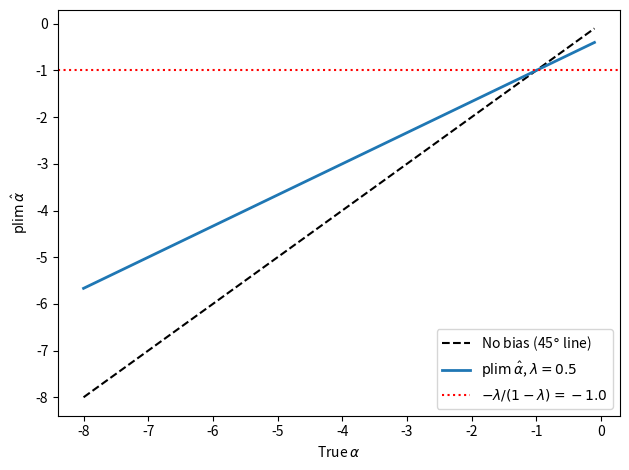
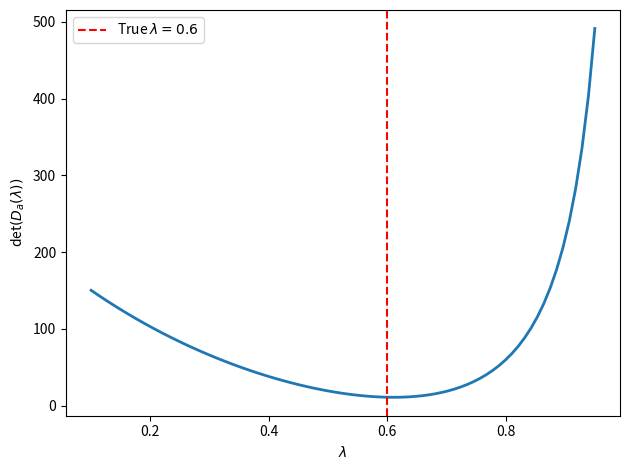
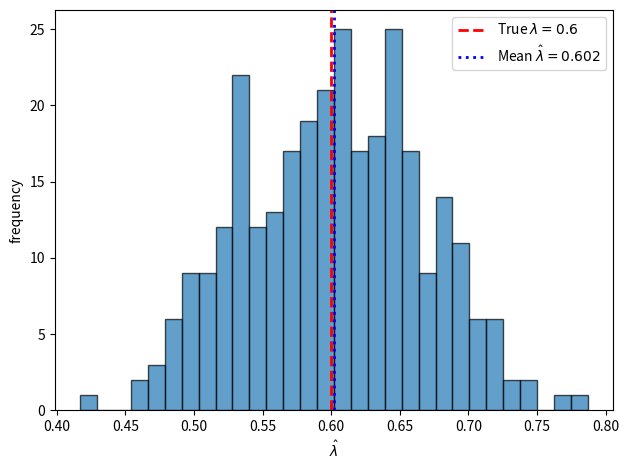
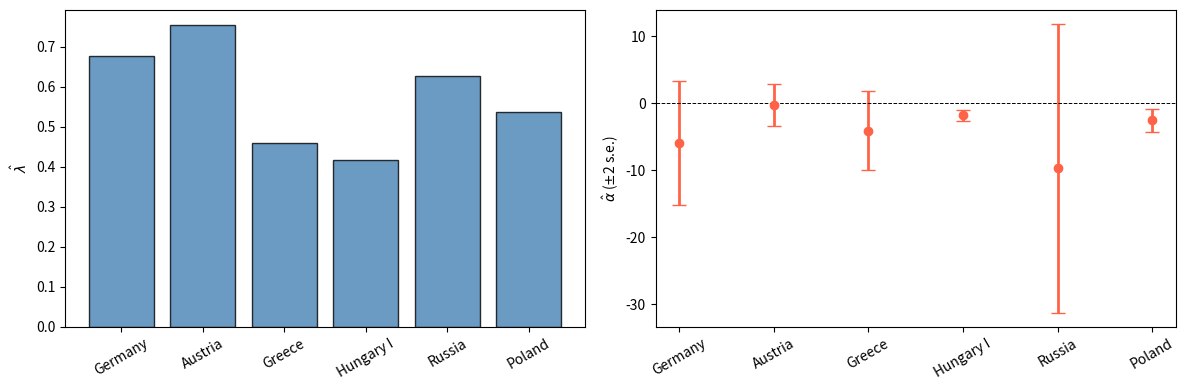
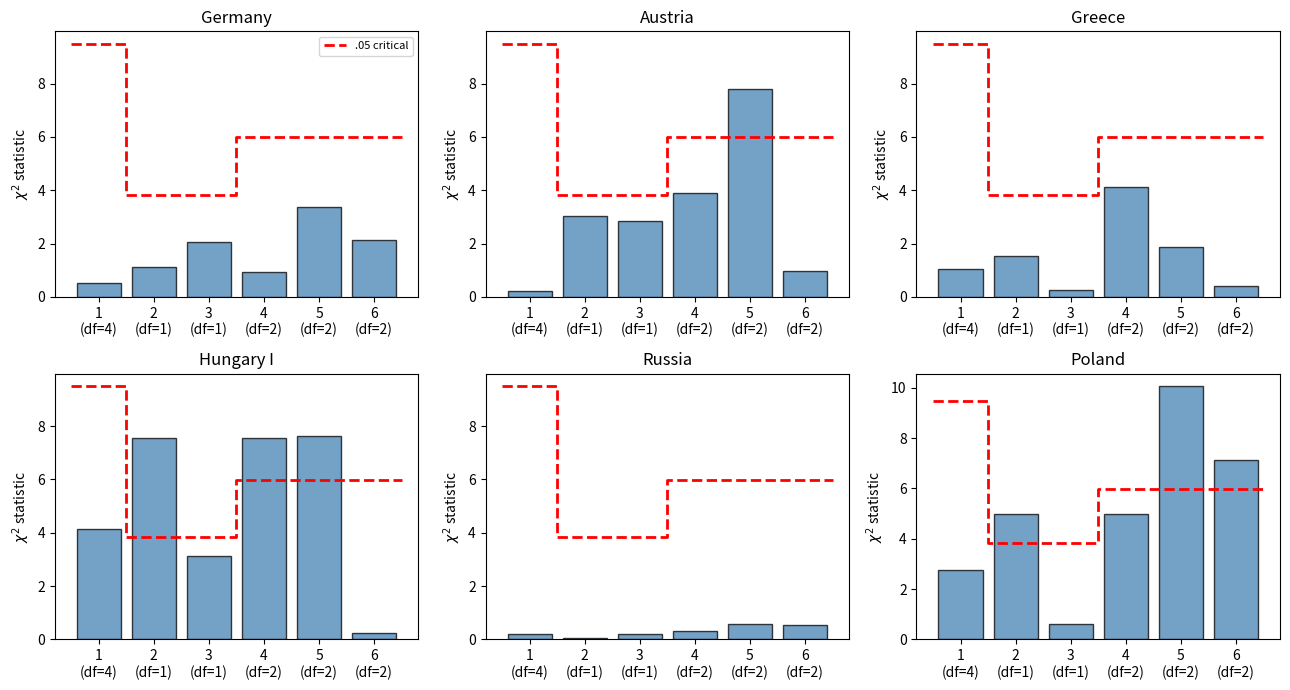
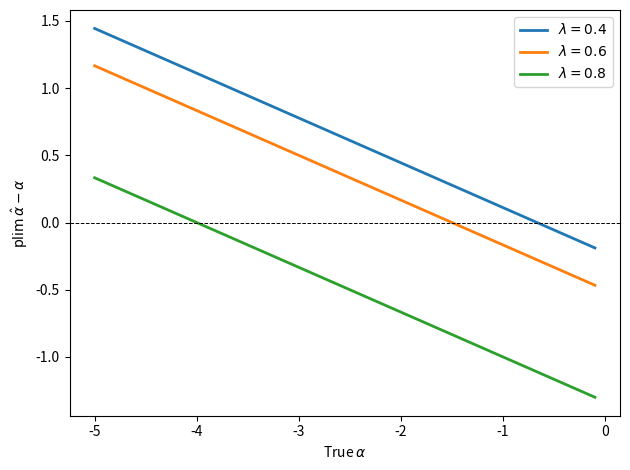

Generate these figures, in order, with matplotlib:
import numpy as np
import matplotlib.pyplot as plt
from scipy.optimize import minimize_scalar

def rho_from_moments(σ_ε2, σ_η2, σ_εη):
    """
    Compute ρ = Cov(ε, ε-η) / Var(ε-η).
    """
    var_diff = σ_ε2 - 2.0 * σ_εη + σ_η2
    if np.isclose(var_diff, 0.0):
        raise ValueError("Var(ε_t - η_t) must be positive.")
    return (σ_ε2 - σ_εη) / var_diff


def plim_alpha_cagan(α, λ, σ_ε2=1.0, σ_η2=0.5, σ_εη=0.0):
    """
    Asymptotic limit (population value) of Cagan's OLS estimator of α.
    """
    ρ = rho_from_moments(σ_ε2, σ_η2, σ_εη)
    return ρ * α - (1.0 - ρ) * λ / (1.0 - λ)

α_grid = np.linspace(-8.0, -0.1, 400)
λ = 0.5
σ_ε2, σ_η2, σ_εη = 1.0, 0.5, 0.0

valid = ~np.isclose(λ + α_grid * (1.0 - λ), 0.0)
α_plot = α_grid[valid]
plims = [plim_alpha_cagan(a, λ, σ_ε2, σ_η2, σ_εη) for a in α_plot]
ws_limit = -λ / (1.0 - λ)

fig, ax = plt.subplots()
ax.plot(α_plot, α_plot, 'k--', lw=1.5, label=r'No bias (45$\degree$ line)')
label = rf'$\operatorname{{plim}}\hat\alpha$, $\lambda={λ}$'
ax.plot(α_plot, plims, lw=2, label=label)
ax.axhline(ws_limit, color='r', ls=':', lw=1.5,
           label=rf'$-\lambda/(1-\lambda) = {ws_limit:.1f}$')
ax.set_xlabel(r'True $\alpha$')
ax.set_ylabel(r'$\operatorname{plim}\hat\alpha$')
ax.legend()
plt.tight_layout()
plt.show()

def simulate_bivariate(α, λ, T=200, σ_ε2=1.0,
                       σ_η2=0.5, σ_εη=0.0, seed=42):
    """
    Simulate the bivariate rational-expectations model and return
    arrays x (inflation) and μ (money growth).
    """
    rng = np.random.default_rng(seed)

    cov = np.array([[σ_ε2, σ_εη], [σ_εη, σ_η2]])
    shocks = rng.multivariate_normal([0.0, 0.0], cov, size=T)
    ε, η = shocks[:, 0], shocks[:, 1]

    denom = λ + α * (1.0 - λ)
    if np.isclose(denom, 0.0):
        raise ValueError("λ + α(1-λ) must be nonzero.")
    φ = 1.0 / denom

    Δx = np.zeros(T)
    Δμ = np.zeros(T)
    for t in range(T):
        e_prev = ε[t-1] if t > 0 else 0.0
        η_prev = η[t-1] if t > 0 else 0.0
        Δx[t] = φ * (ε[t] - η[t]) - φ * λ * (e_prev - η_prev)
        Δμ[t] = (φ * (1.0 - λ) + 1.0) * ε[t] - φ * (1.0 - λ) * η[t] - e_prev

    x = np.cumsum(Δx)
    μ = np.cumsum(Δμ)
    return x, μ

def compute_innovations(x, μ, λ):
    """
    Recover the innovations (a_{1t}, a_{2t}) from observed x and μ
    using the recursion from eqs. (29)-(30) of the paper:

        a_{1t} = Δx_t + λ a_{1,t-1}
        a_{2t} = μ_t - x_t + a_{1t}

    Only λ is required -- α does not enter the innovation extraction.

    Returns arrays a1 and a2 of length T.
    """
    T = len(x)
    a1 = np.zeros(T)
    a2 = np.zeros(T)

    a1_prev = 0.0
    x_prev  = 0.0

    for t in range(T):
        a1[t] = (x[t] - x_prev) + λ * a1_prev
        a2[t] = μ[t] - x[t] + a1[t]
        x_prev  = x[t]
        a1_prev = a1[t]

    return a1, a2

def mle_criterion(λ_val, x, μ):
    """
    Evaluate the MLE criterion det(D_a(λ)) for a given λ.

    Because α does not enter the innovation extraction, the determinant
    of the innovation second-moment matrix depends only on λ. Minimizing
    this over λ gives the Wilson (1973) maximum likelihood estimate.
    """
    a1, a2 = compute_innovations(x, μ, λ_val)
    A = np.vstack([a1, a2])
    Da = A @ A.T / len(x)
    return np.linalg.det(Da)


def estimate_lambda_mle(x, μ, bounds=(0.01, 0.99)):
    """
    Compute the Wilson-Sargent MLE of λ by minimizing eq. (33).
    """
    result = minimize_scalar(
        lambda λ_val: mle_criterion(λ_val, x, μ),
        bounds=bounds,
        method='bounded'
    )
    return result.x

# Simulated sample
α_true, λ_true = -2.0, 0.6
x_sim, μ_sim = simulate_bivariate(α_true, λ_true, T=300)
λ_hat = estimate_lambda_mle(x_sim, μ_sim)

λ_grid = np.linspace(0.1, 0.95, 80)
# α unused
crit = [mle_criterion(lv, x_sim, μ_sim)
        for lv in λ_grid]

fig, ax = plt.subplots()
ax.plot(λ_grid, crit, lw=2)
ax.axvline(λ_true, color='r', ls='--', label=rf'True $\lambda = {λ_true}$')
ax.set_xlabel(r'$\lambda$')
ax.set_ylabel('det$(D_a(\lambda))$')
ax.legend()
plt.tight_layout()
plt.show()

print(f"Estimated λ from this sample: {λ_hat:.3f}")

def univariate_ma1_mle(Δx):
    """
    Estimate λ and the innovations a_{1t} from the univariate MA(1)
    (1-L)x_t = (1 - λL) a_{1t}  by minimizing the innovation variance.
    """
    T = len(Δx)

    def criterion(lam):
        a = np.zeros(T)
        a[0] = Δx[0]
        for t in range(1, T):
            a[t] = Δx[t] + lam * a[t-1]
        return np.mean(a**2)

    result = minimize_scalar(criterion, bounds=(0.01, 0.99), method='bounded')
    λ_hat = result.x

    a_hat = np.zeros(T)
    a_hat[0] = Δx[0]
    for t in range(1, T):
        a_hat[t] = Δx[t] + λ_hat * a_hat[t-1]

    return λ_hat, a_hat

α_true, λ_true = -2.0, 0.6
n_sims = 300
λ_hats = []
σ_ε2, σ_η2, σ_εη = 1.0, 0.5, 0.0

for seed in range(n_sims):
    x_s, μ_s = simulate_bivariate(α_true, λ_true, T=150,
                                   σ_ε2=σ_ε2, σ_η2=σ_η2,
                                   σ_εη=σ_εη, seed=seed)
    Δx_s = np.diff(x_s)
    λ_h, _ = univariate_ma1_mle(Δx_s)
    λ_hats.append(λ_h)

fig, ax = plt.subplots()
ax.hist(λ_hats, bins=30, edgecolor='k', alpha=0.7)
ax.axvline(λ_true, color='r', lw=2, ls='--',
           label=rf'True $\lambda={λ_true}$')
ax.axvline(np.mean(λ_hats), color='b', lw=2, ls=':',
           label=rf'Mean $\hat\lambda={np.mean(λ_hats):.3f}$')
ax.set_xlabel(r'$\hat\lambda$')
ax.set_ylabel('frequency')
ax.legend()
plt.tight_layout()
plt.show()

countries = ['Germany', 'Austria', 'Greece', 'Hungary I', 'Russia', 'Poland']
λ_ml   = [.677, .754, .459, .418, .626, .536]
α_ml   = [-5.97, -0.31, -4.09, -1.84, -9.75, -2.53]
α_se   = [4.62,  1.57,  2.97,  0.40, 10.74,  0.86]

fig, axes = plt.subplots(1, 2, figsize=(12, 4))

axes[0].bar(countries, λ_ml, edgecolor='k', color='steelblue', alpha=0.8)
axes[0].set_ylabel(r'$\hat\lambda$')
axes[0].tick_params(axis='x', rotation=30)

axes[1].errorbar(range(len(countries)), α_ml, yerr=[2*s for s in α_se],
                 fmt='o', color='tomato', capsize=5, lw=2)
axes[1].axhline(0, color='k', lw=0.7, ls='--')
axes[1].set_xticks(range(len(countries)))
axes[1].set_xticklabels(countries, rotation=30)
axes[1].set_ylabel(r'$\hat\alpha$ ($\pm$2 s.e.)')

plt.tight_layout()
plt.show()

chi2 = np.array([
    [0.52, 1.12, 2.06, 0.95,  3.37,  2.14],   # Germany
    [0.21, 3.05, 2.84, 3.90,  7.79,  0.97],   # Russia
    [1.04, 1.53, 0.25, 4.14,  1.87,  0.40],   # Greece
    [4.13, 7.57, 3.13, 7.57,  7.62,  0.24],   # Hungary I
    [0.19, 0.04, 0.22, 0.31,  0.56,  0.53],   # Poland
    [2.77, 4.97, 0.63, 4.97, 10.05,  7.13],   # Austria
])
param_labels = ['1\n(df=4)', '2\n(df=1)', '3\n(df=1)',
                '4\n(df=2)', '5\n(df=2)', '6\n(df=2)']
crit_05 = [9.49, 3.84, 3.84, 5.99, 5.99, 5.99]

fig, axes = plt.subplots(2, 3, figsize=(13, 7), sharex=False)
for idx, (ax, country, row) in enumerate(
        zip(axes.flat, countries, chi2)):
    ax.bar(param_labels, row, edgecolor='k', color='steelblue', alpha=0.75)
    ax.step(np.arange(-0.5, 6.5), crit_05 + [crit_05[-1]],
            where='post', color='r', lw=2, ls='--', label='.05 critical')
    ax.set_title(country)
    ax.set_ylabel(r'$\chi^2$ statistic')
    if idx == 0:
        ax.legend(fontsize=8)

plt.tight_layout()
plt.show()

def bivariate_ma1_moments(α, λ, σ_ε2=1.0, σ_η2=0.5, σ_εη=0.0):
    """
    Compute the autocovariances of (1-L)x and (1-L)μ under the
    bivariate rational-expectations model of Sargent (1977).

    Parameters:

    α  : float  (< 0)  demand semi-elasticity
    λ  : float  (0 < λ < 1)  adaptive expectations parameter
    σ_ε2 : variance of money-supply shock ε_t
    σ_η2 : variance of portfolio shock η_t
    σ_εη : covariance of ε_t and η_t

    Returns:

    cxx : dict with keys 0, 1  -- autocovariances of Δx
    cμμ : dict with keys 0, 1  -- autocovariances of Δμ
    cxμ : dict with keys -1, 0, 1  -- cross-covariances E[Δx_t Δμ_{t-τ}]
    """
    denom = λ + α * (1.0 - λ)
    if np.isclose(denom, 0.0):
        raise ValueError("λ + α(1-λ) must be nonzero.")
    φ = 1.0 / denom

    # MA(1) forms for Δx_t and Δμ_t
    # Δμ_t = [φ(1-λ)+1]ε_t - φ(1-λ)η_t - ε_{t-1}

    A = φ * (1.0 - λ) + 1.0
    B = φ * (1.0 - λ)
    var_diff = σ_ε2 - 2.0 * σ_εη + σ_η2

    cxx0 = φ**2 * (1 + λ**2) * var_diff
    cxx1 = -φ**2 * λ * var_diff

    cμμ0 = (A**2 + 1.0) * σ_ε2 + B**2 * σ_η2 - 2.0 * A * B * σ_εη
    cμμ1 = -A * σ_ε2 + B * σ_εη

    cxμ0 = φ * ((A + λ) * σ_ε2 + B * σ_η2 - (A + B + λ) * σ_εη)
    cxμ1 = -φ * λ * (A * σ_ε2 + B * σ_η2 - (A + B) * σ_εη)
    cxμm1 = -φ * (σ_ε2 - σ_εη)

    cxx = {0: cxx0, 1: cxx1}
    cμμ = {0: cμμ0, 1: cμμ1}
    cxμ = {-1: cxμm1, 0: cxμ0, 1: cxμ1}
    return cxx, cμμ, cxμ

α, λ = -2.0, 0.6
cxx, cμμ, cxμ = bivariate_ma1_moments(α, λ)

print("Autocovariances of Δx:")
for τ, v in cxx.items():
    print(f"  c_xx({τ}) = {v:.6f}")

print("\nAutocovariances of Δμ:")
for τ, v in cμμ.items():
    print(f"  c_μμ({τ}) = {v:.6f}")

print("\nCross-covariances E[Δx_t  Δμ_{t-τ}]:")
for τ, v in cxμ.items():
    print(f"  c_xμ({τ}) = {v:.6f}")

# Check PSD
ω_grid = np.linspace(0, np.pi, 50)
min_eig = np.inf
for ω in ω_grid:
    z = np.exp(-1j * ω)
    Sxx = cxx[1]*np.conj(z) + cxx[0] + cxx[1]*z
    Sμμ = cμμ[1]*np.conj(z) + cμμ[0] + cμμ[1]*z
    Sxμ = cxμ[-1]*z + cxμ[0] + cxμ[1]*np.conj(z)
    S = np.array([[np.real(Sxx), np.real(Sxμ)],
                  [np.real(Sxμ), np.real(Sμμ)]])
    eigs = np.linalg.eigvalsh(S)
    min_eig = min(min_eig, eigs.min())

print(f"\nMin eigenvalue of S(ω) over grid: {min_eig:.6f}")
print("Spectral density matrix positive semidefinite:", min_eig >= -1e-10)

α_grid = np.linspace(-5.0, -0.1, 300)
λ_vals = [0.4, 0.6, 0.8]
σ_ε2, σ_η2, σ_εη = 1.0, 0.5, 0.0

fig, ax = plt.subplots()
for λ in λ_vals:
    valid = ~np.isclose(λ + α_grid * (1.0 - λ), 0.0)
    α_plot = α_grid[valid]
    bias = [plim_alpha_cagan(a, λ, σ_ε2, σ_η2, σ_εη) - a
            for a in α_plot]
    ax.plot(α_plot, bias, lw=2, label=rf'$\lambda={λ}$')

ax.axhline(0, color='k', lw=0.7, ls='--')
ax.set_xlabel(r'True $\alpha$')
ax.set_ylabel(r'$\operatorname{plim}\hat\alpha - \alpha$')
ax.legend()
plt.tight_layout()
plt.show()

α_true, λ_true = -2.0, 0.6
n_sims = 500

for T in [100, 500]:
    λ_hats = []
    for seed in range(n_sims):
        x_s, _ = simulate_bivariate(α_true, λ_true, T=T, seed=seed)
        Δx_s = np.diff(x_s)
        λ_h, _ = univariate_ma1_mle(Δx_s)
        λ_hats.append(λ_h)
    print(f"T={T:4d}: mean λ_hat = {np.mean(λ_hats):.4f}, "
          f"std(λ_hat) = {np.std(λ_hats):.4f}")
